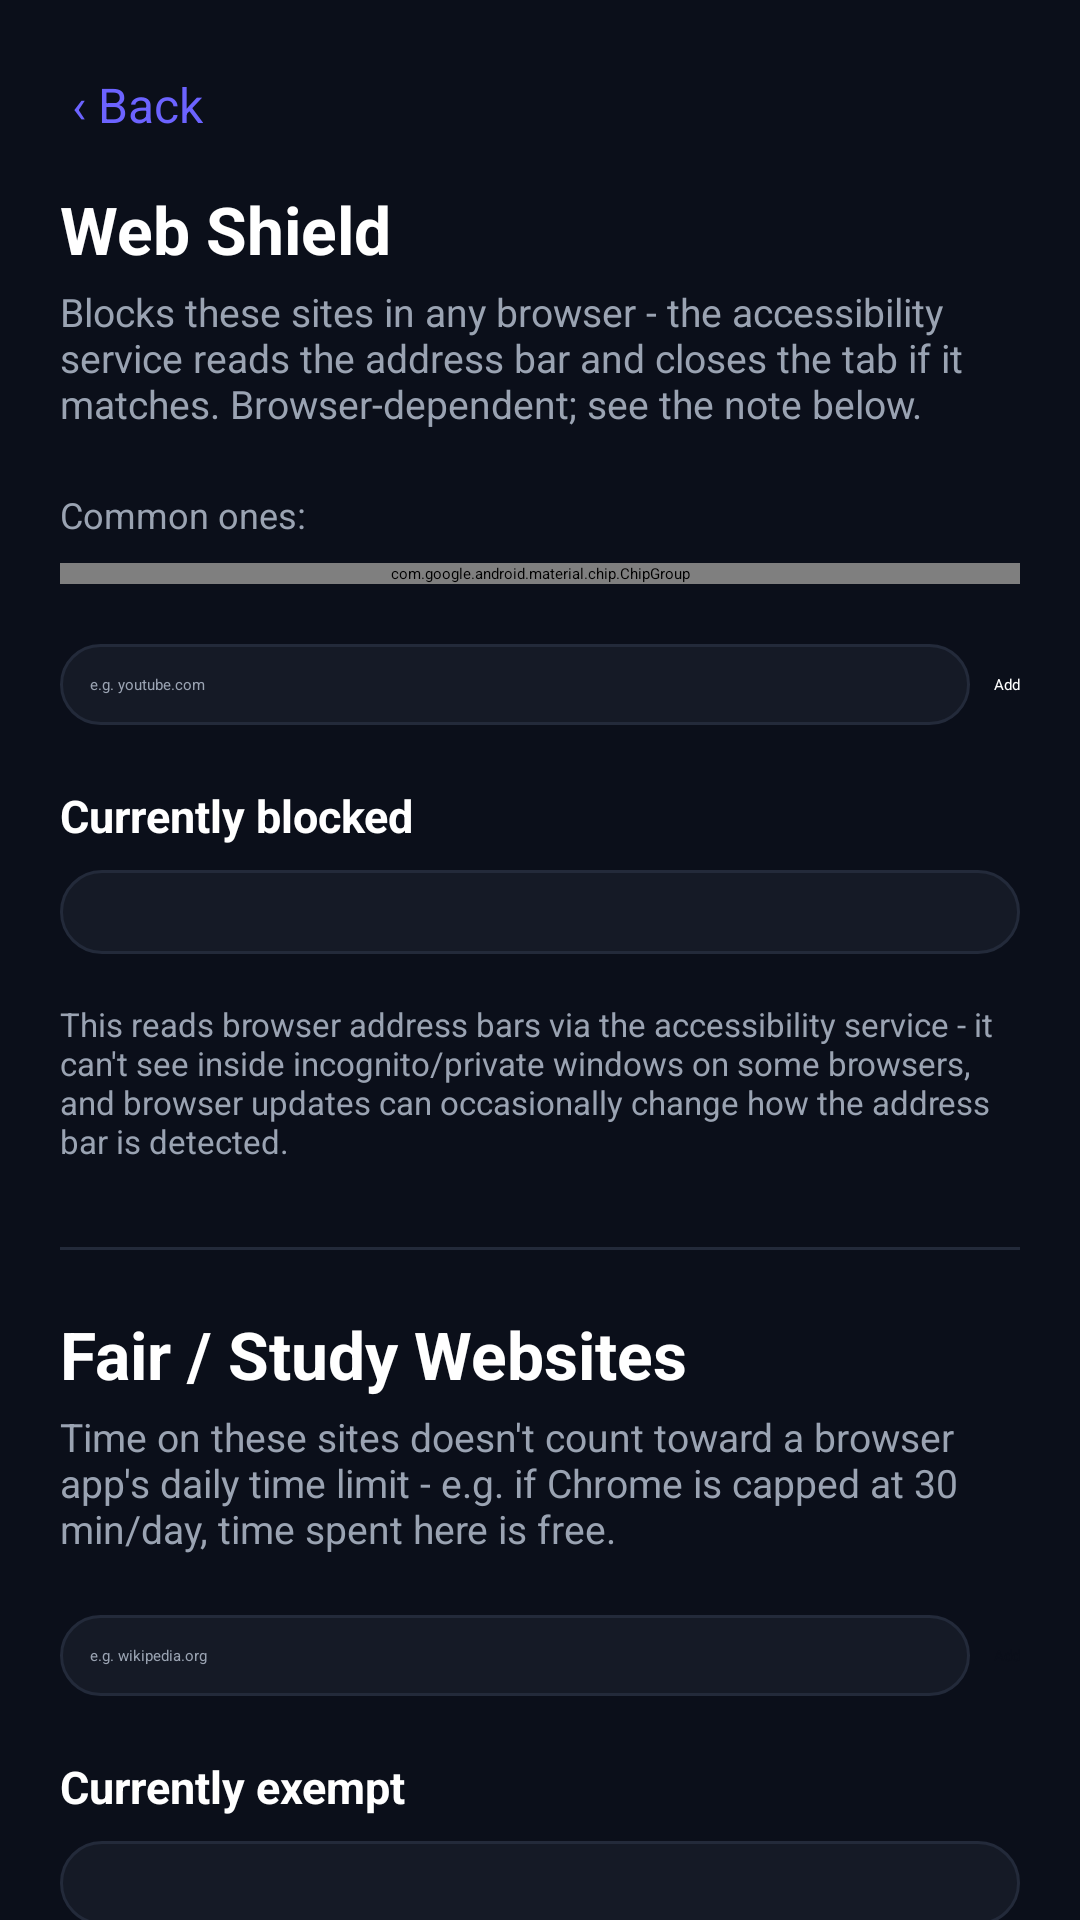

Layout XML and referenced resources for this Android screen:
<!-- AndroidManifest.xml: application theme Theme.FocusGuardPro -->
<!-- res/layout/activity_website_block.xml -->
<?xml version="1.0" encoding="utf-8"?>
<ScrollView android:background="@color/background_dark" android:layout_width="fill_parent" android:layout_height="fill_parent"
  xmlns:android="http://schemas.android.com/apk/res/android" xmlns:app="http://schemas.android.com/apk/res-auto">
    <LinearLayout android:orientation="vertical" android:padding="20.0dip" android:layout_width="fill_parent" android:layout_height="wrap_content">
        <TextView android:textSize="16.0sp" android:textColor="@color/accent_purple" android:id="@id/websiteBlockBackButton" android:padding="4.0dip" android:layout_width="wrap_content" android:layout_height="wrap_content" android:layout_marginBottom="12.0dip" android:text="@string/back" />
        <TextView android:textSize="22.0sp" android:textStyle="bold" android:textColor="@color/text_primary" android:layout_width="wrap_content" android:layout_height="wrap_content" android:layout_marginBottom="4.0dip" android:text="@string/website_block_title" />
        <TextView android:textSize="13.0sp" android:textColor="@color/text_secondary" android:layout_width="fill_parent" android:layout_height="wrap_content" android:layout_marginBottom="20.0dip" android:text="@string/website_block_subtitle" />
        <TextView android:textSize="12.0sp" android:textColor="@color/text_secondary" android:layout_width="wrap_content" android:layout_height="wrap_content" android:layout_marginBottom="8.0dip" android:text="@string/website_block_suggested_label" />
        <com.google.android.material.chip.ChipGroup android:id="@id/suggestedChipGroup" android:layout_width="fill_parent" android:layout_height="wrap_content" android:layout_marginBottom="20.0dip" app:chipSpacingHorizontal="8.0dip" app:chipSpacingVertical="8.0dip" />
        <LinearLayout android:orientation="horizontal" android:layout_width="fill_parent" android:layout_height="wrap_content" android:layout_marginBottom="20.0dip">
            <EditText android:textColor="@color/text_primary" android:textColorHint="@color/text_secondary" android:id="@id/customDomainInput" android:background="@drawable/bg_card" android:padding="10.0dip" android:layout_width="0.0dip" android:layout_height="wrap_content" android:hint="@string/website_block_custom_hint" android:layout_weight="1.0" android:inputType="textUri" android:layout_marginEnd="8.0dip" />
            <Button android:textColor="@color/text_primary" android:id="@id/addDomainButton" android:layout_width="wrap_content" android:layout_height="wrap_content" android:text="@string/website_block_add_button" android:backgroundTint="@color/accent_purple" />
        </LinearLayout>
        <TextView android:textSize="15.0sp" android:textStyle="bold" android:textColor="@color/text_primary" android:layout_width="wrap_content" android:layout_height="wrap_content" android:layout_marginBottom="8.0dip" android:text="@string/website_block_current_label" />
        <LinearLayout android:orientation="vertical" android:background="@drawable/bg_card" android:padding="14.0dip" android:layout_width="fill_parent" android:layout_height="wrap_content">
            <TextView android:textSize="13.0sp" android:textColor="@color/text_secondary" android:id="@id/blockedListEmptyText" android:visibility="gone" android:layout_width="fill_parent" android:layout_height="wrap_content" android:text="@string/website_block_empty" />
            <androidx.recyclerview.widget.RecyclerView android:id="@id/blockedDomainsList" android:layout_width="fill_parent" android:layout_height="wrap_content" android:nestedScrollingEnabled="false" />
        </LinearLayout>
        <TextView android:textSize="11.0sp" android:textColor="@color/text_secondary" android:layout_width="fill_parent" android:layout_height="wrap_content" android:layout_marginTop="16.0dip" android:layout_marginBottom="28.0dip" android:text="@string/website_block_disclaimer" />
        <View android:background="@color/card_border" android:layout_width="fill_parent" android:layout_height="1.0dip" android:layout_marginBottom="20.0dip" />
        <TextView android:textSize="22.0sp" android:textStyle="bold" android:textColor="@color/text_primary" android:layout_width="wrap_content" android:layout_height="wrap_content" android:layout_marginBottom="4.0dip" android:text="@string/fair_websites_title" />
        <TextView android:textSize="13.0sp" android:textColor="@color/text_secondary" android:layout_width="fill_parent" android:layout_height="wrap_content" android:layout_marginBottom="20.0dip" android:text="@string/fair_websites_subtitle" />
        <LinearLayout android:orientation="horizontal" android:layout_width="fill_parent" android:layout_height="wrap_content" android:layout_marginBottom="20.0dip">
            <EditText android:textColor="@color/text_primary" android:textColorHint="@color/text_secondary" android:id="@id/fairDomainInput" android:background="@drawable/bg_card" android:padding="10.0dip" android:layout_width="0.0dip" android:layout_height="wrap_content" android:hint="@string/fair_websites_hint" android:layout_weight="1.0" android:inputType="textUri" android:layout_marginEnd="8.0dip" />
            <Button android:textColor="@color/background_dark" android:id="@id/addFairDomainButton" android:layout_width="wrap_content" android:layout_height="wrap_content" android:text="@string/website_block_add_button" android:backgroundTint="@color/success_green" />
        </LinearLayout>
        <TextView android:textSize="15.0sp" android:textStyle="bold" android:textColor="@color/text_primary" android:layout_width="wrap_content" android:layout_height="wrap_content" android:layout_marginBottom="8.0dip" android:text="@string/fair_websites_current_label" />
        <LinearLayout android:orientation="vertical" android:background="@drawable/bg_card" android:padding="14.0dip" android:layout_width="fill_parent" android:layout_height="wrap_content">
            <TextView android:textSize="13.0sp" android:textColor="@color/text_secondary" android:id="@id/fairListEmptyText" android:visibility="gone" android:layout_width="fill_parent" android:layout_height="wrap_content" android:text="@string/fair_websites_empty" />
            <androidx.recyclerview.widget.RecyclerView android:id="@id/fairDomainsList" android:layout_width="fill_parent" android:layout_height="wrap_content" android:nestedScrollingEnabled="false" />
        </LinearLayout>
        <View android:background="@color/card_border" android:layout_width="fill_parent" android:layout_height="1.0dip" android:layout_marginTop="24.0dip" android:layout_marginBottom="20.0dip" />
        <LinearLayout android:gravity="center_vertical" android:orientation="horizontal" android:layout_width="fill_parent" android:layout_height="wrap_content" android:layout_marginBottom="8.0dip">
            <TextView android:textSize="18.0sp" android:textStyle="bold" android:textColor="@color/text_primary" android:layout_width="0.0dip" android:layout_height="wrap_content" android:text="Website Block Log" android:layout_weight="1.0" />
            <TextView android:textSize="13.0sp" android:textColor="@color/accent_purple" android:id="@id/btnClearWebsiteLogs" android:padding="6.0dip" android:layout_width="wrap_content" android:layout_height="wrap_content" android:text="Clear" />
        </LinearLayout>
        <TextView android:textSize="12.0sp" android:textColor="@color/text_secondary" android:layout_width="fill_parent" android:layout_height="wrap_content" android:layout_marginBottom="12.0dip" android:text="Real-time log of blocked sites intercepted by Blocker Shield." />
        <TextView android:textSize="13.0sp" android:textColor="@color/text_secondary" android:id="@id/websiteLogsEmptyText" android:visibility="gone" android:layout_width="fill_parent" android:layout_height="wrap_content" android:layout_marginBottom="12.0dip" android:text="No blocked website attempts logged yet." />
        <androidx.recyclerview.widget.RecyclerView android:id="@id/websiteLogsList" android:layout_width="fill_parent" android:layout_height="wrap_content" android:nestedScrollingEnabled="false" />
    </LinearLayout>
</ScrollView>
<!-- resources referenced by this layout -->
<resources>
  <color name="accent_purple">#ff6c63ff</color>
  <color name="background_dark">#ff0b0f1a</color>
  <color name="card_border">#ff232a3a</color>
  <color name="success_green">#ff3ddc97</color>
  <color name="text_primary">#ffffffff</color>
  <color name="text_secondary">#ff9aa3b2</color>
  <!-- drawable bg_card (drawable) -->
  <?xml version="1.0" encoding="utf-8"?>
  <shape
    xmlns:android="http://schemas.android.com/apk/res/android">
      <solid android:color="@color/surface_dark" />
      <corners android:radius="18.0dip" />
      <stroke android:width="1.0dip" android:color="@color/card_border" />
  </shape>
  <string name="back">‹ Back</string>
  <string name="fair_websites_current_label">Currently exempt</string>
  <string name="fair_websites_empty">No fair websites added yet.</string>
  <string name="fair_websites_hint">e.g. wikipedia.org</string>
  <string name="fair_websites_subtitle">"Time on these sites doesn't count toward a browser app's daily time limit - e.g. if Chrome is capped at 30 min/day, time spent here is free."</string>
  <string name="fair_websites_title">Fair / Study Websites</string>
  <string name="website_block_add_button">Add</string>
  <string name="website_block_current_label">Currently blocked</string>
  <string name="website_block_custom_hint">e.g. youtube.com</string>
  <string name="website_block_disclaimer">"This reads browser address bars via the accessibility service - it can't see inside incognito/private windows on some browsers, and browser updates can occasionally change how the address bar is detected."</string>
  <string name="website_block_empty">No websites blocked yet.</string>
  <string name="website_block_subtitle">Blocks these sites in any browser - the accessibility service reads the address bar and closes the tab if it matches. Browser-dependent; see the note below.</string>
  <string name="website_block_suggested_label">Common ones:</string>
  <string name="website_block_title">Web Shield</string>
  <color name="surface_dark">#ff151a26</color>
</resources>
